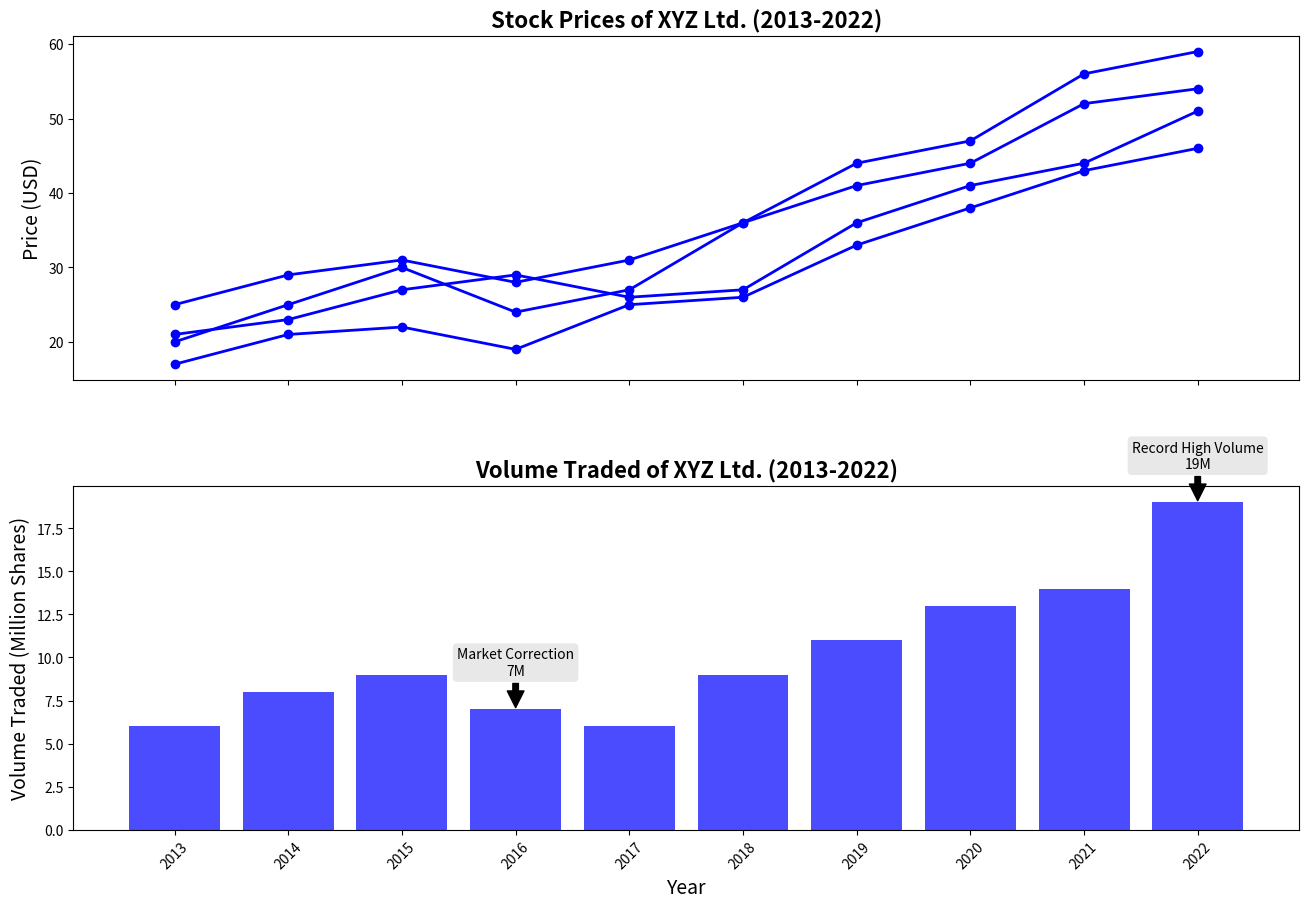

Recreate this plot in Python.
import matplotlib.pyplot as plt
import numpy as np

years = np.arange(2013, 2023, 1)

opening_price = np.array([21, 23, 27, 29, 26, 27, 36, 41, 44, 51])
closing_price = np.array([20, 25, 30, 24, 27, 36, 41, 44, 52, 54])
highest_price = np.array([25, 29, 31, 28, 31, 36, 44, 47, 56, 59])
lowest_price = np.array([17, 21, 22, 19, 25, 26, 33, 38, 43, 46])

volume_traded = np.array([6, 8, 9, 7, 6, 9, 11, 13, 14, 19])

fig, axes = plt.subplots(2, 1, figsize=(14, 10), sharex=True)

axes[0].plot(years, opening_price, marker='o', color='blue', linewidth=2)
axes[0].plot(years, closing_price, marker='o', color='blue', linewidth=2)
axes[0].plot(years, highest_price, marker='o', color='blue', linewidth=2)
axes[0].plot(years, lowest_price, marker='o', color='blue', linewidth=2)

axes[0].set_title('Stock Prices of XYZ Ltd. (2013-2022)', fontsize=16, fontweight='bold')
axes[0].set_ylabel('Price (USD)', fontsize=14)

axes[1].bar(years, volume_traded, color='blue', alpha=0.7)
axes[1].set_title('Volume Traded of XYZ Ltd. (2013-2022)', fontsize=16, fontweight='bold')
axes[1].set_xlabel('Year', fontsize=14)
axes[1].set_ylabel('Volume Traded (Million Shares)', fontsize=14)

significant_years = [2016, 2022]
events = ['Market Correction', 'Record High Volume']
volume_spots = volume_traded[np.isin(years, significant_years)]

for (year, event, volume) in zip(significant_years, events, volume_spots):
    axes[1].annotate(f'{event}\n{volume}M', xy=(year, volume), xytext=(year, volume + 2),
                     arrowprops=dict(facecolor='black', shrink=0.05), fontsize=10, ha='center', bbox=dict(boxstyle="round,pad=0.3", edgecolor='none', facecolor='lightgrey', alpha=0.5))

plt.xticks(years, rotation=45)

plt.tight_layout(pad=4)

plt.show()
